Run: headless pygame with SDL's dummy video driver; simulated clock (each Clock.tick advances the game by its frame time, no real sleeping); random seed 0; keys injected as events and as key.get_pressed() state; no mouse input.
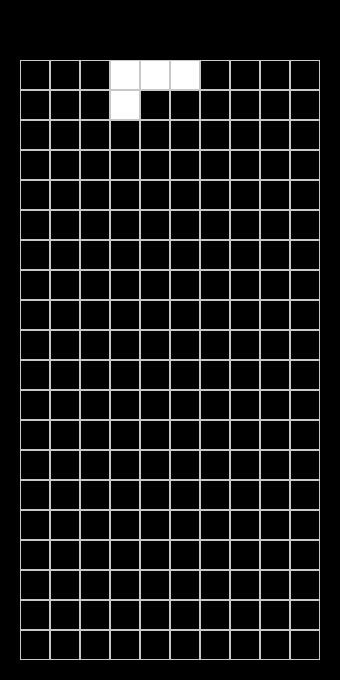
Frame 1 of 4 · flips 1–60 · no input
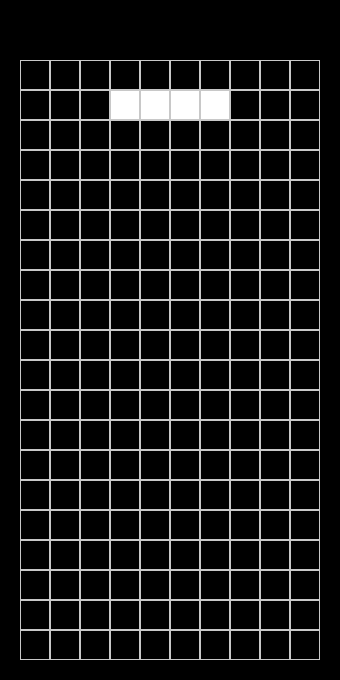
Frame 2 of 4 · flips 61–180 · tapped SPACE, RETURN · held RIGHT (→), D
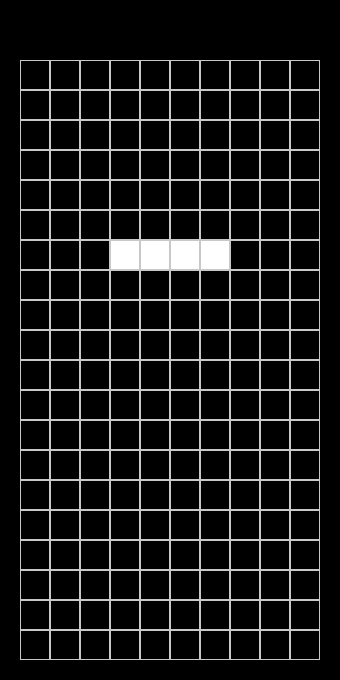
Frame 3 of 4 · flips 181–300 · held DOWN (↓), S
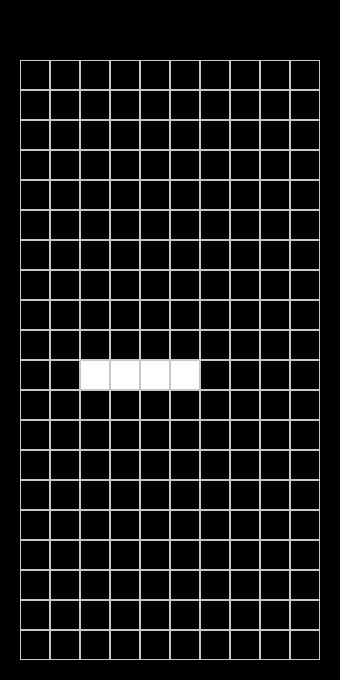
Frame 4 of 4 · flips 301–420 · held LEFT (←), A, UP (↑), W

The pygame program that drew these frames:

import pygame
import random

# --- Shapes: defined by local (x, y) tile coordinates ---
# Each shape is a list of 4 tuples relative to its own top-left corner
shapes = [
    [(0, 0), (1, 0), (2, 0), (3, 0)],           # I
    [(0, 0), (1, 0), (0, 1), (1, 1)],           # O
    [(0, 0), (1, 0), (2, 0), (2, 1)],           # L
    [(0, 0), (1, 0), (2, 0), (0, 1)],           # J
    [(0, 0), (1, 0), (2, 0), (1, 1)],           # T
    [(1, 0), (2, 0), (0, 1), (1, 1)],           # S
    [(0, 0), (1, 0), (1, 1), (2, 1)],           # Z
]

# --- Figure class: represents a single falling Tetris piece ---


class Figure:
    def __init__(self):
        self.pos_x = 3        # start near the middle of the grid
        self.pos_y = 0        # start at top row
        self.shape = random.choice(shapes)  # randomly pick one of the 7 shapes

    def draw(self, board, value=1):
        """Draw (value=1) or erase (value=0) the figure on the main grid."""
        for cx, cy in self.shape:
            # Convert local shape coordinates -> global board coordinates
            x = self.pos_x + cx
            y = self.pos_y + cy

            # print(x, y)  # debug: print coordinates of each tile
            # Only draw inside valid grid boundaries
            if 0 <= x < len(board[0]) and 0 <= y < len(board):
                board[y][x] = value  # mark cell as filled (1) or empty (0)

    # --- Movement controls ---
    def down(self):
        self.pos_y += 1  # move shape one row down

    def left(self):
        if self.pos_x > 0:
            self.pos_x -= 1  # move one column left (if not at wall)

    def right(self, cols):
        if self.pos_x < cols - 4:  # quick bound check, prevents going off right side
            self.pos_x += 1


# --- Game class: handles the grid, input, and rendering ---
class Game:
    def __init__(self, rows=20, cols=10, cell_size=30):
        pygame.init()
        self.rows = rows
        self.cols = cols
        self.cell_size = cell_size
        self.width = cols * cell_size + 40
        self.height = rows * cell_size + 80

        self.fall_time = 0
        self.fall_speed = 500  # milliseconds per step

        # Pygame window setup
        self.screen = pygame.display.set_mode((self.width, self.height))
        pygame.display.set_caption("Tetris grid")

        # 2D list representing the game board (0 = empty, 1 = filled)
        self.grid = [[0 for _ in range(cols)] for _ in range(rows)]

        self.figure = Figure()  # create the first random piece
        self.running = True

    def draw_grid(self):
        """Draws the board on the screen based on current grid values."""
        for r in range(self.rows):
            for c in range(self.cols):
                value = self.grid[r][c]
                color = (255, 255, 255) if value == 1 else (0, 0, 0)
                rect = pygame.Rect(
                    c * self.cell_size + 20,   # X pixel offset
                    r * self.cell_size + 60,   # Y pixel offset
                    self.cell_size,            # width & height of one cell
                    self.cell_size,
                )
                pygame.draw.rect(self.screen, color, rect)
                # draw light-gray border for grid visibility
                pygame.draw.rect(self.screen, (200, 200, 200), rect, 1)

    def gravity(self):
        self.move_y += 3.2
        pass

    def collision(self, shape, pos_x, pos_y):
        for cx, cy in shape:
            x = pos_x + cx
            y = pos_y + cy

            if y >= self.rows or self.grid[y][x] == 1:
                return True

    def lock_piece(self):
        """When a piece lands, mark its tiles as filled in the grid."""
        for cx, cy in self.figure.shape:
            x = self.figure.pos_x + cx
            y = self.figure.pos_y + cy
            if 0 <= x < self.cols and 0 <= y < self.rows:
                self.grid[y][x] = 1

    def run(self):
        clock = pygame.time.Clock()

        while self.running:
            # --- Input handling ---
            for event in pygame.event.get():
                if event.type == pygame.QUIT:
                    self.running = False
                elif event.type == pygame.KEYDOWN:
                    if event.key == pygame.K_LEFT:
                        self.figure.left()
                    elif event.key == pygame.K_RIGHT:
                        self.figure.right(self.cols)
                    elif event.key == pygame.K_DOWN:
                        self.figure.down()

            # --- Gravity logic ---
            self.fall_time += clock.get_time()
            if self.fall_time >= self.fall_speed:
                self.fall_time = 0
                if not self.collision(self.figure.shape, self.figure.pos_x, self.figure.pos_y + 1):
                    self.figure.pos_y += 1
                else:
                    self.lock_piece()
                    self.figure = Figure()

            # --- Clear + redraw grid each frame ---
            self.grid = [[0 for _ in range(self.cols)]
                         for _ in range(self.rows)]
            self.figure.draw(self.grid, value=1)

            # --- Drawing ---
            self.screen.fill((0, 0, 0))
            self.draw_grid()
            pygame.display.flip()

            # --- Limit FPS ---
            clock.tick(30)

        pygame.quit()


# --- Run the game ---
if __name__ == "__main__":
    Game().run()
